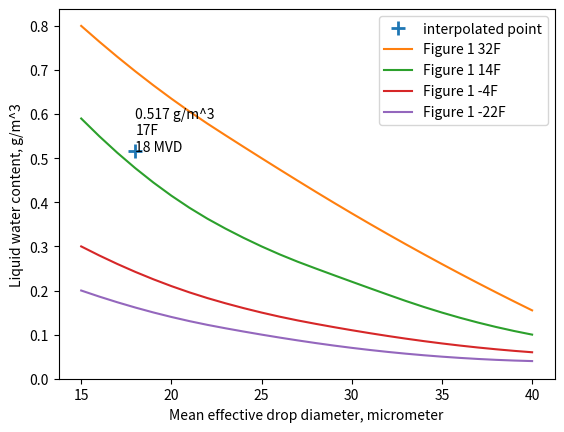
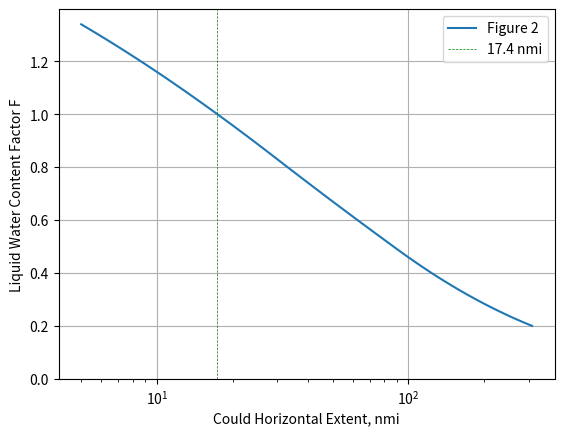
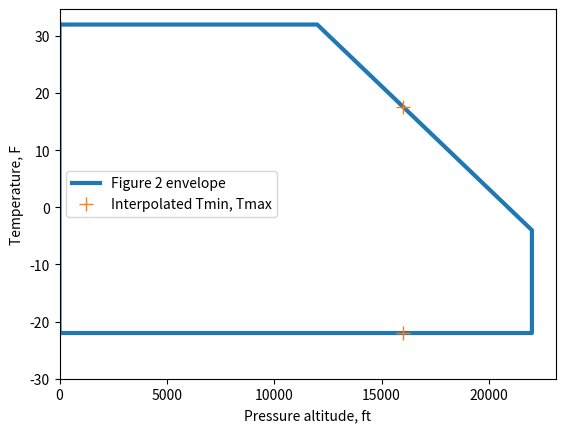

These charts were generated, in order, by the following Python code:
import numpy as np
from scipy.interpolate import interp1d

continuous_maximum_figure_1_points = {  # tf: (mvd), (lwc)
    32: ((15, 20, 25, 30, 35, 40), (0.8, 0.635, 0.5, 0.375, 0.26, 0.155)),
    14: (
        (15, 20, 25, 30, 35, 40),
        (0.59, 0.415, 0.30, 0.22, 0.15, 0.10),
    ),
    -4: (
        (15, 20, 25, 30, 35, 40),
        (0.30, 0.21, 0.15, 0.11, 0.08, 0.06),
    ),
    -22: (
        (15, 20, 25, 30, 35, 40),
        (0.20, 0.14, 0.10, 0.07, 0.05, 0.04),
    ),
}

continuous_maximum_figure_2_points = (  # alt_ft, tc
    (0, 12000, 22000, 22000, 0, 0),
    (32, 32, -4, -22, -22, 32),
)

continuous_maximum_figure_3_points = (  # nmi, factor
    (5, 10, 17.4, 50, 170, 310),
    (1.34, 1.16, 1, 0.67, 0.32, 0.2),
)


def get_continuous_maximum_lwc(tf, mvd):
    ts = list(continuous_maximum_figure_1_points.keys())
    lwcs = []
    for tc_ in ts:
        ds, lwcs_ = continuous_maximum_figure_1_points[tc_]
        lwc_ = interp1d(
            ds, lwcs_, kind="quadratic", bounds_error=False, fill_value=float("nan")
        )(mvd)
        lwcs.append(lwc_)
    lwc = interp1d(
        ts, lwcs, kind="quadratic", bounds_error=False, fill_value=float("nan")
    )(tf)
    return lwc


def get_continuous_maximum_lwc_factor(nmi):
    nmis, fs = continuous_maximum_figure_3_points
    lms = np.log(nmis)
    f = interp1d(
        lms, fs, kind="quadratic", bounds_error=False, fill_value=float("nan")
    )(np.log(nmi))
    return f


def get_continuous_maximum_t_min_t_max(altitude_ft):
    t_min, t_max = float("nan"), float("nan")
    if 0 <= altitude_ft <= 22000:
        t_max = interp1d((0, 12000, 22000), (32, 32, -4))(altitude_ft)
        t_min = -22
    return t_min, t_max


if __name__ == "__main__":

    import matplotlib.pyplot as plt

    t = 17
    mvd = 18
    lwc = get_continuous_maximum_lwc(t, mvd)

    plt.figure()
    plt.plot(mvd, lwc, "+", ms=10, mew=2, label="interpolated point")
    plt.text(mvd, lwc, f"{lwc:.3f} g/m^3\n{t:.0f}F\n{mvd:.0f} MVD")
    ds = plt.np.linspace(15, 40, 26)
    for t in continuous_maximum_figure_1_points:
        lwcs = [get_continuous_maximum_lwc(t, _) for _ in ds]
        plt.plot(ds, lwcs, label=f"Figure 1 {t:.0f}F")
    plt.ylim(0)
    plt.legend()
    plt.xlabel("Mean effective drop diameter, micrometer")
    plt.ylabel("Liquid water content, g/m^3")

    plt.figure()
    nms = plt.np.geomspace(5, 310)
    fs = [get_continuous_maximum_lwc_factor(_) for _ in nms]
    plt.plot(nms, fs, label="Figure 2")
    plt.xscale("log")
    plt.ylim(0)
    plt.xlabel("Could Horizontal Extent, nmi")
    plt.ylabel("Liquid Water Content Factor F")
    plt.axvline(17.4, linestyle="--", lw=0.5, c="green", label="17.4 nmi")
    plt.grid()
    plt.legend()

    plt.figure()
    plt.plot(*continuous_maximum_figure_2_points, lw=3, label="Figure 2 envelope")
    alt = 16000
    tn, tx = get_continuous_maximum_t_min_t_max(alt)
    print(tn, tx)
    plt.plot((alt, alt), (tn, tx), "+", ms=10, label="Interpolated Tmin, Tmax")
    plt.plot()
    plt.xlim(0)
    plt.ylim(-30)
    plt.xlabel("Pressure altitude, ft")
    plt.ylabel("Temperature, F")
    plt.legend()

    plt.show()
